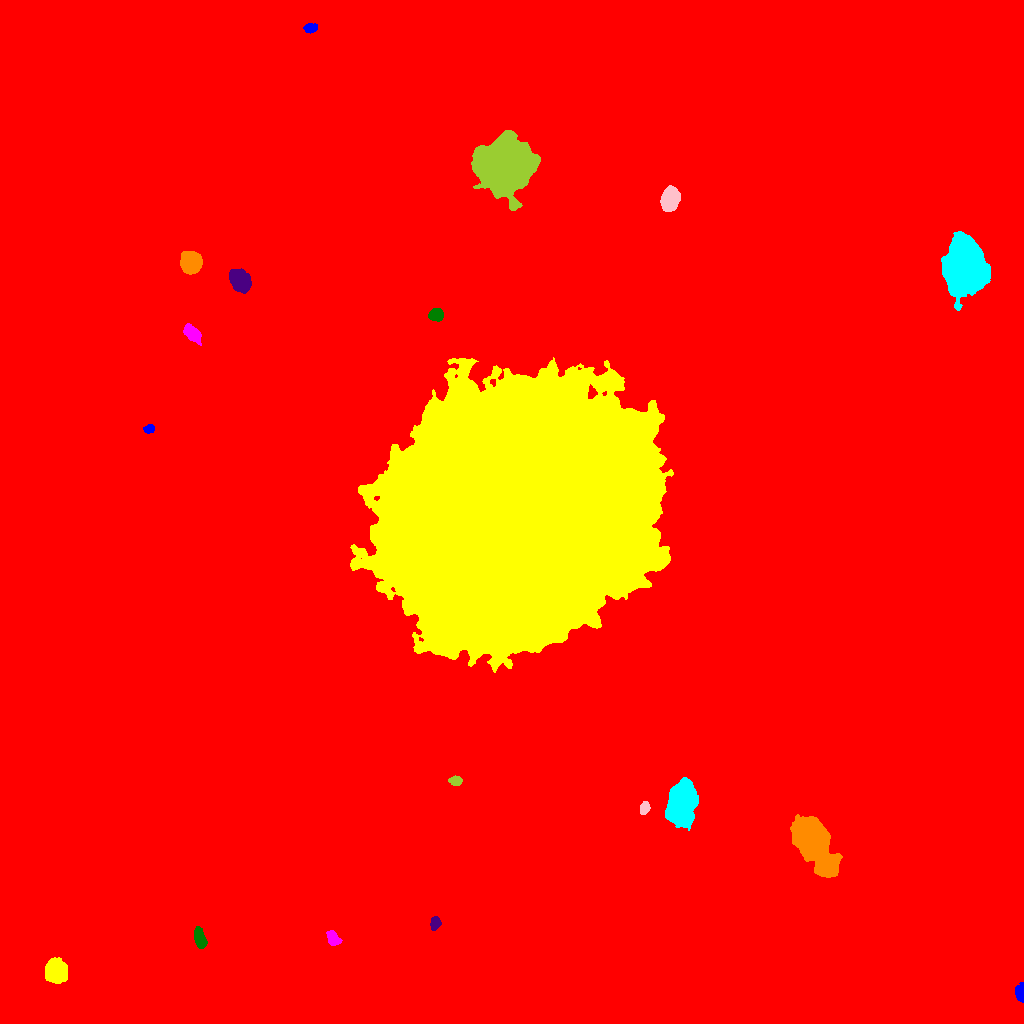

The table this chart was drawn from, first rows:
ID, X, Y, A, B, theta, total_flux, mu_max, mu_median, mu_mean, R_fwhm, R_e, R10, R90, x_start, x_end, y_start, y_end, area, greylevel
0, 517.4, 489.6, 298, 292.8, 0.5526, 2820579, 37.0, 2.0, 2.919, 12.65, 235.1, 82.6, 405.1, 0, 1023, 0, 1023, 966138, 2.919
1, 1020, 30.05, 4.403, 2.245, -1.554, 706.0, 13.0, 4.0, 4.707, 3.656, 3.478, 1.262, 5.698, 1015, 1023, 21, 41, 150, 18.71
2, 55.95, 52.41, 5.325, 4.555, -1.18, 7915, 40.0, 14.0, 15.55, 7.506, 6.283, 2.523, 10.12, 45, 67, 40, 66, 509, 29.55
3, 332.7, 84.97, 3.933, 2.833, -0.9734, 988.0, 12.0, 5.0, 5.711, 5.046, 4.184, 1.596, 6.604, 326, 342, 78, 93, 173, 17.71
4, 199.6, 85.76, 5.403, 2.411, -1.289, 1197, 10.0, 5.5, 5.344, 6.507, 4.652, 1.871, 7.069, 194, 207, 75, 97, 224, 19.34
5, 435.3, 100.6, 3.269, 2.412, 1.444, 553.0, 9.0, 4.0, 4.287, 4.222, 3.523, 1.382, 5.528, 430, 441, 93, 107, 129, 17.29
6, 811.7, 183.5, 11.94, 6.55, -1.071, 69127, 165.0, 18.0, 36.4, 9.541, 9.674, 3.742, 18.11, 790, 842, 146, 209, 1899, 48.4
7, 680.8, 220.9, 9.872, 6.071, 1.416, 23557, 58.0, 14.0, 19.09, 9.674, 9.508, 3.7, 16.11, 665, 698, 193, 246, 1234, 31.09
8, 644.3, 215.1, 2.947, 2.149, 1.242, 537.0, 10.0, 4.0, 4.551, 4.222, 3.241, 1.262, 5.14, 640, 650, 209, 222, 118, 18.55
9, 455.5, 242.8, 2.903, 2.278, -0.1123, 516.0, 11.0, 4.0, 4.41, 3.568, 3.338, 1.262, 5.14, 448, 462, 238, 248, 117, 21.41
10, 646.6, 380.5, 2.62, 2.305, -0.4433, 372.0, 7.0, 3.0, 3.612, 3.989, 3.141, 1.262, 4.918, 642, 652, 375, 387, 103, 17.61
11, 149.3, 594.5, 2.517, 1.963, 0.122, 527.0, 12.0, 5.0, 5.791, 3.742, 2.821, 1.128, 4.478, 143, 154, 590, 599, 91, 24.79
12, 509.7, 512.2, 63.64, 55.27, 0.7358, 2585807, 183.0, 33.0, 37.42, 23, 75.61, 27.94, 121.4, 350, 673, 351, 666, 69105, 49.42
13, 192.4, 690.1, 4.909, 2.674, -0.7937, 1320, 13.0, 5.0, 5.217, 5.171, 4.549, 1.784, 7.291, 183, 201, 678, 700, 253, 19.22
14, 436.1, 708.6, 3.167, 2.835, -0.03049, 1338, 19.0, 7.0, 7.559, 4.406, 3.827, 1.493, 6.155, 428, 443, 702, 715, 177, 21.56
15, 240.2, 742.9, 5.338, 3.932, -0.9391, 6205, 37.0, 12.0, 14.07, 6.747, 5.863, 2.326, 9.39, 229, 251, 730, 755, 441, 28.07
16, 190.9, 760.7, 4.829, 4.398, -1.483, 11800, 69.0, 22.5, 26.46, 6.84, 5.89, 2.394, 9.491, 180, 202, 749, 772, 446, 39.46
17, 964.8, 755.2, 12.52, 8.438, -1.451, 86449, 135.0, 24.0, 36.34, 11.66, 11.82, 4.754, 21, 941, 990, 713, 792, 2379, 48.34
18, 670.3, 824.3, 5.113, 3.785, 1.229, 7368, 47.0, 15.0, 17.8, 6.652, 5.642, 2.257, 9.027, 660, 680, 812, 838, 414, 31.8
19, 503.7, 857.4, 10.97, 10.06, -0.2094, 142449, 242.0, 23.0, 44.25, 10.28, 11.86, 4.406, 22.83, 471, 540, 813, 893, 3219, 57.25
20, 199.2, 944, 7.002, 6.324, 1.449, 42335, 126.0, 23.0, 37.3, 9.339, 8.137, 3.29, 13.93, 179, 217, 922, 962, 1135, 50.3
21, 310.1, 995.4, 3.291, 2.172, 0.1269, 732.0, 13.0, 6.0, 6.0, 4.029, 3.432, 1.382, 5.352, 303, 317, 990, 1000, 122, 19.0
